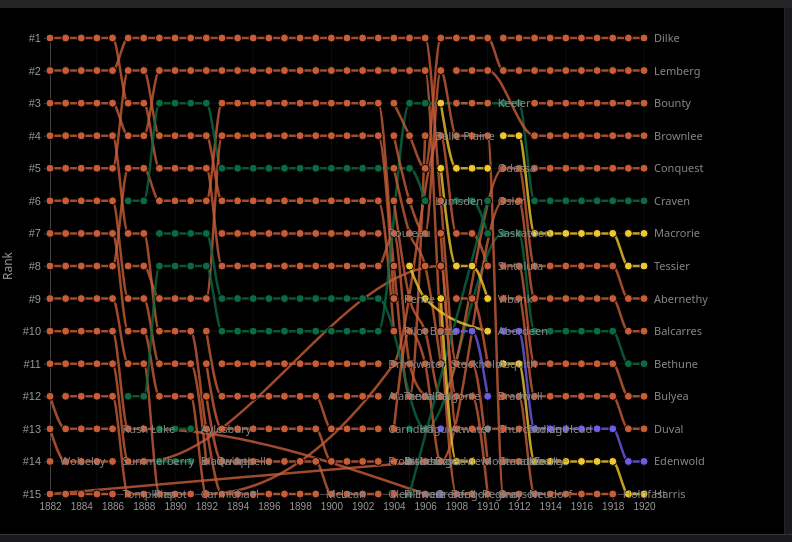
D3 v7 page, settled after 360 driven frames (6 s of simulated time); the page loaded 1 data file(s).


const COLORS = { CPR:'#c75d38', QLSRSC:'#0b6a41', CNoR:'#f1c730', GTPR:'#6c5ce7' };
const TOP_N = 15;
let data, rankings, currentYear = 1920, isPlaying = false, playTimer, showAll = true, highlighted = null;
let svg, g, xScale, yScale, margin = {top:30,right:140,bottom:40,left:50}, w, h;

d3.json('data/settlement_connections.json').then(raw => {
    data = raw;
    computeRankings();
    initChart();
    updateChart();
});

function computeRankings() {
    rankings = [];
    for (let yr = 1882; yr <= 1920; yr++) {
        const deg = {};
        for (const [name, info] of Object.entries(data.settlements)) {
            if (info.railway_arrives != null && info.railway_arrives <= yr) deg[name] = 0;
        }
        for (const [name, conns] of Object.entries(data.connections)) {
            if (!conns) continue;
            for (const c of conns) {
                if (c.connected_year <= yr && deg.hasOwnProperty(name)) deg[name]++;
            }
        }
        const sorted = Object.entries(deg).filter(d => d[1] > 0).sort((a,b) => b[1]-a[1] || a[0].localeCompare(b[0]));
        rankings.push({ year: yr, ranks: sorted.slice(0, TOP_N).map((d,i) => ({name:d[0], degree:d[1], rank:i+1, year:yr, rw: data.settlements[d[0]].first_railway})) });
    }
}

function initChart() {
    const el = document.getElementById('chart-area'), rect = el.getBoundingClientRect();
    w = rect.width - margin.left - margin.right;
    h = rect.height - margin.top - margin.bottom;
    svg = d3.select('#chart-area').append('svg').attr('width', rect.width).attr('height', rect.height);
    g = svg.append('g').attr('transform', `translate(${margin.left},${margin.top})`);
    xScale = d3.scaleLinear().domain([1882,1920]).range([0,w]);
    yScale = d3.scaleLinear().domain([1,TOP_N]).range([0,h]);

    // grid
    g.selectAll('.gh').data(d3.range(1,TOP_N+1)).enter().append('line').attr('x1',0).attr('x2',w).attr('y1',d=>yScale(d)).attr('y2',d=>yScale(d)).attr('stroke','#222').attr('stroke-width',0.5);
    g.selectAll('.gv').data(d3.range(1885,1921,5)).enter().append('line').attr('x1',d=>xScale(d)).attr('x2',d=>xScale(d)).attr('y1',0).attr('y2',h).attr('stroke','#1a1a1e').attr('stroke-width',0.5);

    const xA = g.append('g').attr('transform',`translate(0,${h})`).call(d3.axisBottom(xScale).ticks(19).tickFormat(d3.format('d')));
    xA.selectAll('text').style('fill','#999').style('font-size','10px'); xA.selectAll('path,line').style('stroke','#444');
    const yA = g.append('g').call(d3.axisLeft(yScale).ticks(TOP_N).tickFormat(d=>'#'+d));
    yA.selectAll('text').style('fill','#999').style('font-size','11px'); yA.selectAll('path,line').style('stroke','#444');
    g.append('text').attr('transform','rotate(-90)').attr('x',-h/2).attr('y',-38).attr('text-anchor','middle').attr('fill','#999').attr('font-size','12px').text('Rank');

    g.append('g').attr('class','lines'); g.append('g').attr('class','dots'); g.append('g').attr('class','labels');
    g.append('line').attr('class','yr-line').attr('y1',-10).attr('y2',h+10).attr('stroke','#f1c730').attr('stroke-width',1).attr('stroke-dasharray','4,4').attr('opacity',0.6);

    document.getElementById('year-slider').addEventListener('input', e => {
        currentYear = +e.target.value;
        document.getElementById('year-display').textContent = currentYear;
        if (!showAll) updateChart();
    });
}

function color(name) { return COLORS[data.settlements[name]?.first_railway] || '#888'; }

function buildData(upTo) {
    const range = showAll ? rankings : rankings.filter(r => r.year <= upTo);
    const names = new Set(); range.forEach(r => r.ranks.forEach(d => names.add(d.name)));
    const series = {};
    names.forEach(n => series[n] = []);
    range.forEach(r => { const m = {}; r.ranks.forEach(d => m[d.name]=d); names.forEach(n => { if(m[n]) series[n].push(m[n]); }); });
    return { names: [...names], series };
}

function updateChart() {
    const upTo = showAll ? 1920 : currentYear;
    const bd = buildData(upTo);
    const line = d3.line().x(d=>xScale(d.year)).y(d=>yScale(d.rank)).curve(d3.curveMonotoneX);

    g.select('.yr-line').attr('x1',xScale(upTo)).attr('x2',xScale(upTo)).attr('opacity',showAll?0:0.6);

    // lines
    const lines = g.select('.lines').selectAll('.bump-line').data(bd.names, d=>d);
    lines.exit().transition().duration(300).attr('opacity',0).remove();
    lines.enter().append('path').attr('class','bump-line').merge(lines)
        .attr('data-name',d=>d).attr('stroke',d=>color(d))
        .on('mouseenter', function(e) { hover(d3.select(this).attr('data-name'),e); })
        .on('mouseleave', unhover)
        .transition().duration(400).attr('d',d => bd.series[d].length ? line(bd.series[d]) : null).attr('opacity',0.8);

    // dots
    const allDots = []; bd.names.forEach(n => bd.series[n].forEach(pt => allDots.push(pt)));
    const dots = g.select('.dots').selectAll('.bump-dot').data(allDots, d=>d.name+'-'+d.year);
    dots.exit().transition().duration(300).attr('r',0).remove();
    dots.enter().append('circle').attr('class','bump-dot').attr('r',0).attr('stroke','#000').attr('stroke-width',1)
        .merge(dots).attr('data-name',d=>d.name)
        .on('mouseenter', function(e,d) { hover(d.name,e); showTip(e,d); })
        .on('mousemove', (e,d) => showTip(e,d))
        .on('mouseleave', unhover)
        .transition().duration(400).attr('cx',d=>xScale(d.year)).attr('cy',d=>yScale(d.rank)).attr('r',4).attr('fill',d=>color(d.name));

    // labels
    const labelData = bd.names.map(n => { const pts = bd.series[n]; return pts.length ? {name:n,...pts[pts.length-1]} : null; }).filter(Boolean);
    const labels = g.select('.labels').selectAll('.bump-label').data(labelData, d=>d.name);
    labels.exit().transition().duration(300).attr('opacity',0).remove();
    labels.enter().append('text').attr('class','bump-label').attr('opacity',0).merge(labels)
        .attr('data-name',d=>d.name)
        .on('mouseenter', function(e,d) { hover(d.name,e); })
        .on('mouseleave', unhover)
        .transition().duration(400).attr('x',d=>xScale(d.year)+10).attr('y',d=>yScale(d.rank)+4).attr('fill',d=>color(d.name)).attr('opacity',1).text(d=>d.name);

    if (highlighted) applyHL(highlighted);
}

function hover(name,e) { highlighted=name; applyHL(name); showInfo(name); }
function unhover() { highlighted=null; clearHL(); document.getElementById('info-content').innerHTML='<p class="info-placeholder">Hover over a line to see settlement details</p>'; document.getElementById('tooltip').style.display='none'; }

function applyHL(name) {
    g.selectAll('.bump-line,.bump-dot,.bump-label').classed('dimmed',true);
    const esc = CSS.escape(name);
    g.selectAll(`[data-name="${esc}"]`).classed('dimmed',false);
    g.selectAll(`.bump-line[data-name="${esc}"]`).classed('highlighted-line',true).raise();
    g.selectAll(`.bump-dot[data-name="${esc}"]`).raise();
}
function clearHL() { g.selectAll('.bump-line,.bump-dot,.bump-label').classed('dimmed',false); g.selectAll('.bump-line').classed('highlighted-line',false); }

function showTip(e,d) {
    const tip = document.getElementById('tooltip'), area = document.getElementById('chart-area').getBoundingClientRect();
    tip.style.display='block';
    tip.innerHTML=`<div class="tt-name">${d.name}</div><div class="tt-detail">Year: ${d.year}</div><div class="tt-detail">Rank: #${d.rank}</div><div class="tt-detail">Connections: ${d.degree}</div>`;
    let x = e.clientX - area.left + 12, y = e.clientY - area.top - 10;
    if (x+160>area.width) x-=170; if (y+80>area.height) y-=80;
    tip.style.left=x+'px'; tip.style.top=y+'px';
}

function showInfo(name) {
    const info = data.settlements[name]; if(!info) return;
    const bd = buildData(showAll?1920:currentYear), pts = bd.series[name]||[];
    let html = `<div class="info-settlement-name" style="color:${color(name)}">${name}</div>`;
    html += `<div class="info-detail">First Railway: <span style="color:${COLORS[info.first_railway]||'#eee'}">${info.first_railway}</span></div>`;
    html += `<div class="info-detail">Railway Arrives: <span>${info.railway_arrives}</span></div>`;
    html += `<div class="info-detail">Total Railways: <span>${info.railways.length}</span></div>`;
    if (pts.length) {
        html += '<div class="info-rank-history"><h4>Rank History</h4>';
        pts.slice(-12).forEach(pt => { html += `<div class="rank-entry">${pt.year}: #${pt.rank} (${pt.degree} conn.)</div>`; });
        html += '</div>';
    }
    document.getElementById('info-content').innerHTML = html;
}

function togglePlay() {
    if (isPlaying) { isPlaying=false; clearTimeout(playTimer); document.getElementById('play-btn').innerHTML='&#9654; Play'; document.getElementById('play-btn').classList.remove('active'); }
    else { if(showAll){document.getElementById('show-all-toggle').checked=false; showAll=false;} isPlaying=true; document.getElementById('play-btn').innerHTML='&#10074;&#10074; Pause'; document.getElementById('play-btn').classList.add('active'); if(currentYear>=1920){currentYear=1882;document.getElementById('year-slider').value=1882;document.getElementById('year-display').textContent=1882;} stepPlay(); }
}
function stepPlay() {
    if(!isPlaying||currentYear>=1920){isPlaying=false;document.getElementById('play-btn').innerHTML='&#9654; Play';document.getElementById('play-btn').classList.remove('active');return;}
    currentYear++;document.getElementById('year-slider').value=currentYear;document.getElementById('year-display').textContent=currentYear;updateChart();
    playTimer=setTimeout(stepPlay,+document.getElementById('speed-select').value);
}
function toggleShowAll() { showAll=document.getElementById('show-all-toggle').checked; if(showAll){isPlaying=false;clearTimeout(playTimer);document.getElementById('play-btn').innerHTML='&#9654; Play';} updateChart(); }

document.addEventListener('click', e => { const m=document.querySelector('.nav-menu'),b=document.querySelector('.nav-btn'); if(m&&m.classList.contains('show')&&!m.contains(e.target)&&e.target!==b) m.classList.remove('show'); });
window.addEventListener('resize', () => {
    const el=document.getElementById('chart-area'),rect=el.getBoundingClientRect();
    w=rect.width-margin.left-margin.right; h=rect.height-margin.top-margin.bottom;
    svg.attr('width',rect.width).attr('height',rect.height);
    xScale.range([0,w]); yScale.range([0,h]);
    g.selectAll('.gh,.gv,line,.x-axis,.y-axis').remove(); // simplified: just redraw
    initChart(); updateChart();
});


### data: data/settlement_connections.json, 980440 bytes — head not shown